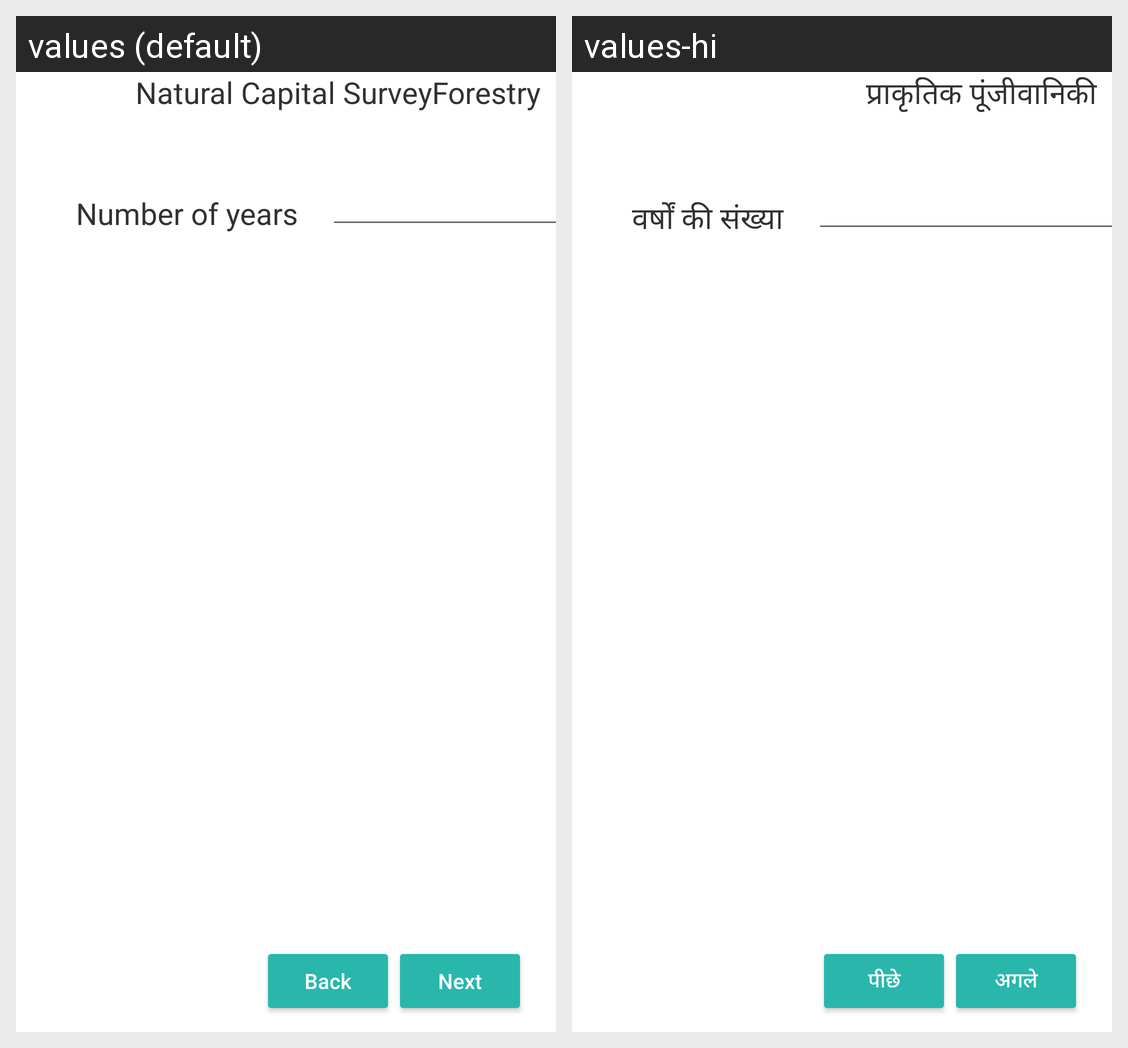

Here is an Android app screen in its default locale and in the app's own translations. Write out the translated-string differences for the strings that appear on this screen.
Android screen res/layout/activity_natural_capital_survey_c.xml rendered under 2 locales, left to right: values (default), values-hi. Device: Nexus 5 (rendered at 1080×1920; each locale shown at half size, 540×960, under a caption strip naming it); theme AppTheme.
Strings drawn on this screen, with the default value and each locale's value (text and hints the layout hard-codes, and strings that could not be matched under every locale, appear in the picture but are not listed):

title_natural_capital
  values: Natural Capital Survey
  values-hi: प्राकृतिक पूंजी

string_forestland
  values: Forestry
  values-hi: वानिकी

number_of_years
  values: Number of years
  values-hi: वर्षों की संख्या

button_back
  values: Back
  values-hi: पीछे

button_next
  values: Next
  values-hi: अगले
